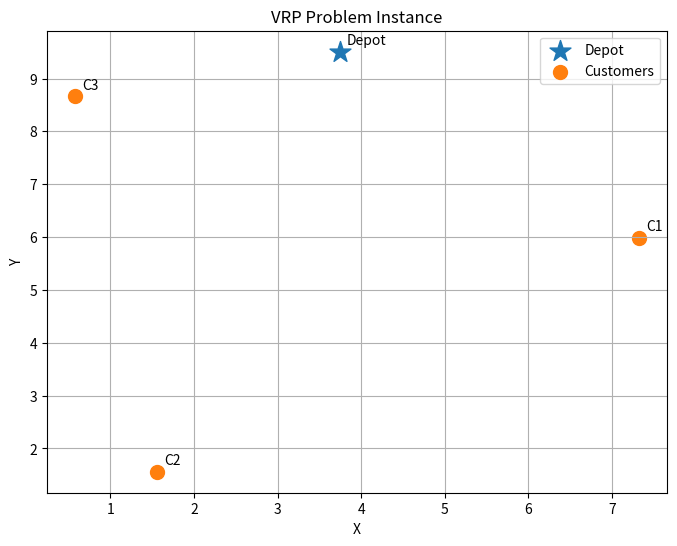

Write the Python code that produced this figure.
import numpy as np
import matplotlib.pyplot as plt


# -----------------------------
# Problem configuration
# -----------------------------

NUM_CUSTOMERS = 3
NUM_VEHICLES = 2

np.random.seed(42)


# -----------------------------
# Generate locations
# -----------------------------

# Node 0 = depot
# Nodes 1...N = customers

locations = np.random.rand(
    NUM_CUSTOMERS + 1,
    2
) * 10

print("Locations:")
for i, location in enumerate(locations):

    if i == 0:
        print(f"Depot:     {location}")
    else:
        print(f"Customer {i}: {location}")
        
# -----------------------------
# Calculate distance matrix
# -----------------------------

distance_matrix = np.zeros(
    (NUM_CUSTOMERS + 1,
     NUM_CUSTOMERS + 1)
)

for i in range(NUM_CUSTOMERS + 1):

    for j in range(NUM_CUSTOMERS + 1):

        distance_matrix[i][j] = np.linalg.norm(
            locations[i] - locations[j]
        )


print("\nDistance Matrix:")
print(np.round(distance_matrix, 2))

# -----------------------------
# Visualize locations
# -----------------------------

plt.figure(figsize=(8, 6))

# Plot depot
plt.scatter(
    locations[0][0],
    locations[0][1],
    marker="*",
    s=250,
    label="Depot"
)

# Plot customers
plt.scatter(
    locations[1:, 0],
    locations[1:, 1],
    s=100,
    label="Customers"
)

# Add labels
for i, (x, y) in enumerate(locations):

    if i == 0:
        label = "Depot"
    else:
        label = f"C{i}"

    plt.annotate(
        label,
        (x, y),
        xytext=(5, 5),
        textcoords="offset points"
    )

plt.xlabel("X")
plt.ylabel("Y")
plt.title("VRP Problem Instance")
plt.legend()
plt.grid(True)

plt.show()
